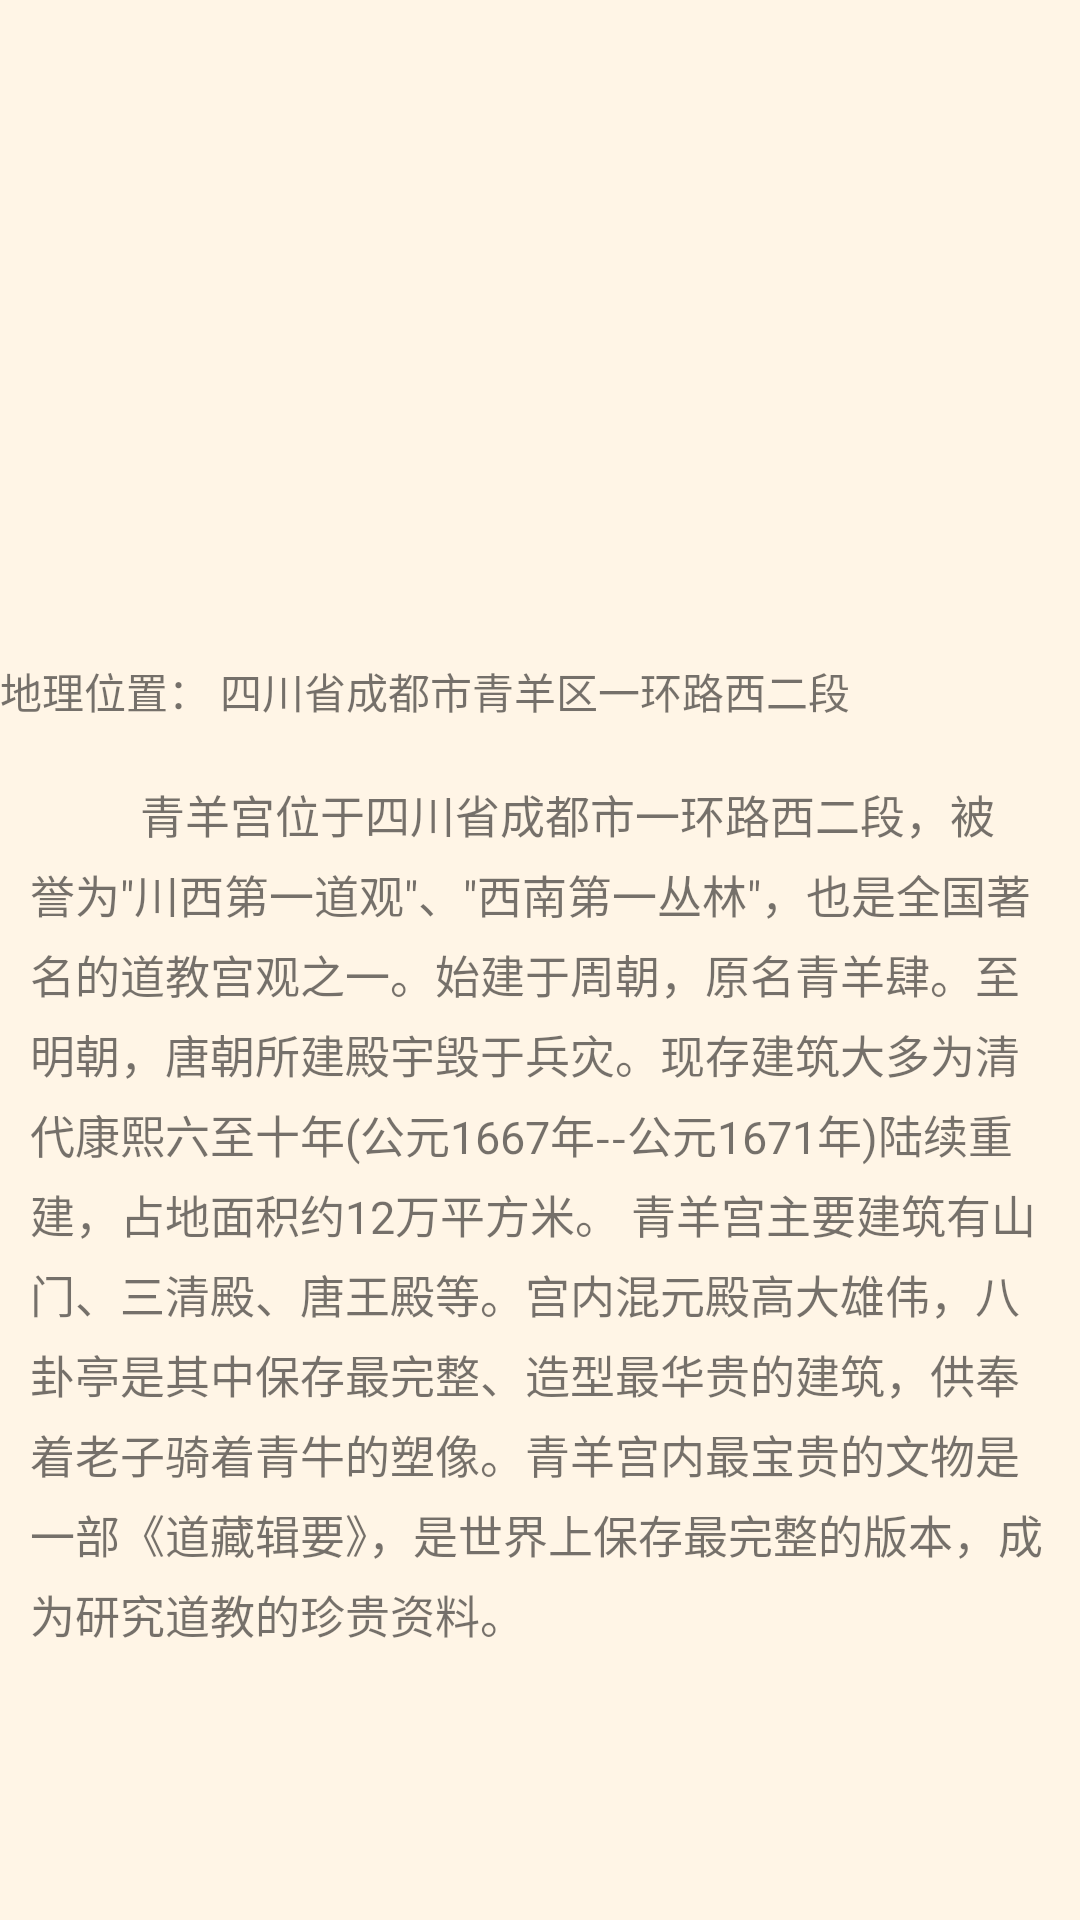

Android layout source for this screen:
<!-- AndroidManifest.xml: application theme AppTheme -->
<!-- res/layout/fragment_third.xml -->
<?xml version="1.0" encoding="utf-8"?>
<FrameLayout
    xmlns:android="http://schemas.android.com/apk/res/android"
    xmlns:app="http://schemas.android.com/apk/res-auto"
    xmlns:tools="http://schemas.android.com/tools"
    android:id="@+id/fragment_third"
    android:layout_width="match_parent"
    android:layout_height="match_parent"
    tools:context=".Fragment.ThirdFragment">

    <LinearLayout xmlns:android="http://schemas.android.com/apk/res/android"
        android:layout_width="match_parent"
        android:layout_height="match_parent"
        android:background="@color/color4"
        android:orientation="vertical">


        <ImageView
            android:id="@+id/imageView2"
            android:layout_width="303dp"
            android:layout_height="200dp"
            android:layout_gravity="center"
            android:paddingTop="30dp"
            android:src="@drawable/qingyanggong" />

        <TextView
            android:id="@+id/textView3"
            android:layout_width="match_parent"
            android:layout_height="wrap_content"
            android:paddingTop="20sp"
            android:paddingBottom="20sp"
            android:text="地理位置： 四川省成都市青羊区一环路西二段" />

        <TextView
            android:id="@+id/textView1"
            android:layout_width="match_parent"
            android:layout_height="match_parent"
            android:paddingLeft="10sp"
            android:lineSpacingExtra="5dp"
            android:paddingRight="10sp"
            android:text='          青羊宫位于四川省成都市一环路西二段，被誉为"川西第一道观"、"西南第一丛林"，也是全国著名的道教宫观之一。始建于周朝，原名青羊肆。至明朝，唐朝所建殿宇毁于兵灾。现存建筑大多为清代康熙六至十年(公元1667年--公元1671年)陆续重建，占地面积约12万平方米。 青羊宫主要建筑有山门、三清殿、唐王殿等。宫内混元殿高大雄伟，八卦亭是其中保存最完整、造型最华贵的建筑，供奉着老子骑着青牛的塑像。青羊宫内最宝贵的文物是一部《道藏辑要》，是世界上保存最完整的版本，成为研究道教的珍贵资料。'

            android:textSize="15sp" />
    </LinearLayout>
</FrameLayout>
<!-- resources referenced by this layout -->
<resources>
  <color name="color4">#fff5e6</color>
  <!-- drawable qingyanggong: png bitmap (mipmap-xxxhdpi, 210639 bytes) -->
  <style name="AppTheme" parent="Theme.AppCompat.Light.DarkActionBar">
          
          <item name="colorPrimary">@color/color6</item>
          <item name="colorPrimaryDark">@color/color1</item>
          <item name="colorAccent">@color/color3</item>
      </style>
  <color name="color6">#e49383</color>
  <color name="color1">#ca5b48</color>
  <color name="color3">#e46b6d</color>
</resources>
